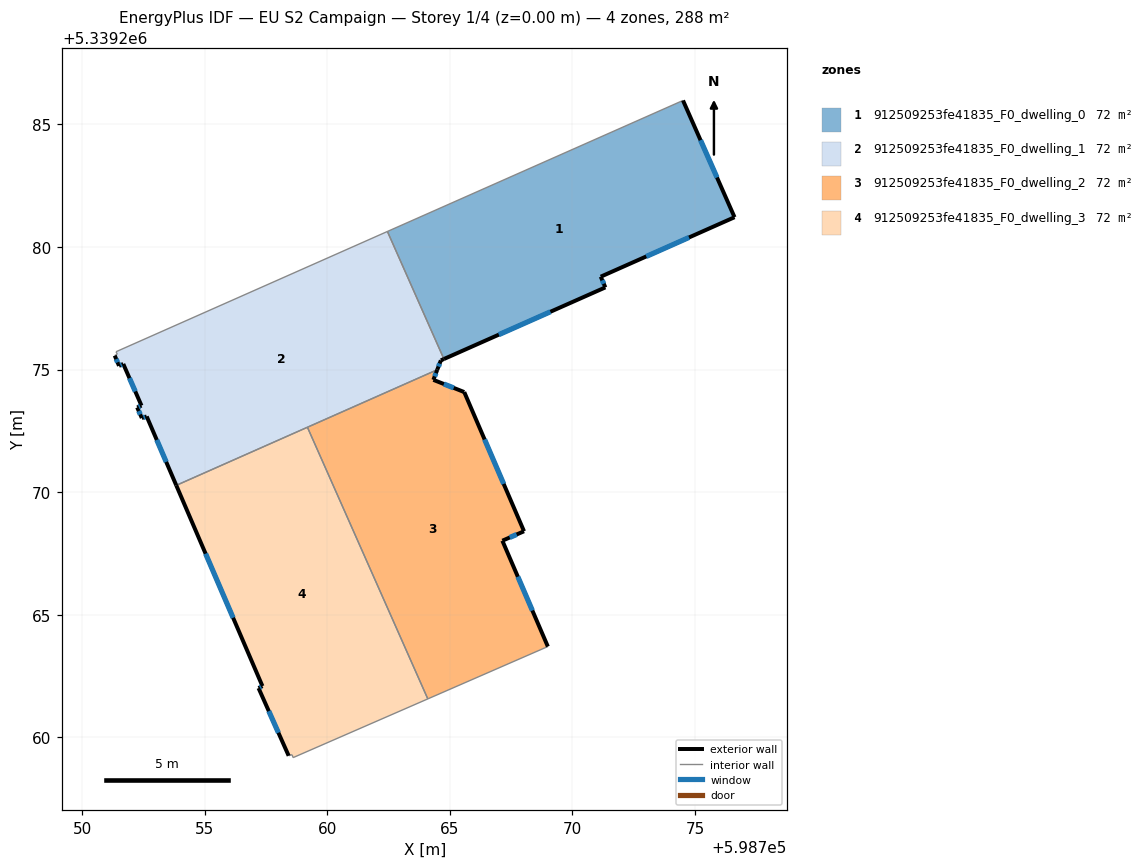
=== STOREY PLAN SPEC (per zone: floor XY polygon, exterior-wall plan segments, windows/doors) ===
zone 1: 912509253fe41835_F0_dwelling_0  (72.1 m²)
  floor: (598774.51, 5339285.97) (598776.61, 5339281.21) (598771.15, 5339278.79) (598771.34, 5339278.35) (598764.76, 5339275.43) (598762.45, 5339280.63)
  exterior wall: (598771.34, 5339278.35) – (598771.15, 5339278.79)  [0.5 m]
    window: (598771.28, 5339278.50) – (598771.22, 5339278.64)  [0.1 m²]
  exterior wall: (598764.76, 5339275.43) – (598771.34, 5339278.35)  [7.2 m]
    window: (598767.00, 5339276.42) – (598769.10, 5339277.36)  [2.2 m²]
  exterior wall: (598776.61, 5339281.21) – (598774.51, 5339285.97)  [5.2 m]
    window: (598775.89, 5339282.83) – (598775.22, 5339284.35)  [1.6 m²]
  exterior wall: (598771.15, 5339278.79) – (598776.61, 5339281.21)  [6.0 m]
    window: (598773.01, 5339279.61) – (598774.75, 5339280.39)  [1.8 m²]
  interior walls: 2
zone 2: 912509253fe41835_F0_dwelling_1  (72.1 m²)
  floor: (598762.45, 5339280.63) (598764.76, 5339275.43) (598764.63, 5339275.38) (598764.48, 5339274.99) (598753.84, 5339270.28) (598752.63, 5339273.09) (598752.44, 5339273.02) (598752.25, 5339273.45) (598752.42, 5339273.53) (598751.68, 5339275.23) (598751.51, 5339275.15) (598751.33, 5339275.57) (598751.43, 5339275.63) (598751.38, 5339275.73)
  exterior wall: (598752.25, 5339273.45) – (598752.44, 5339273.02)  [0.5 m]
    window: (598752.31, 5339273.31) – (598752.37, 5339273.17)  [0.1 m²]
  exterior wall: (598752.42, 5339273.53) – (598752.25, 5339273.45)  [0.2 m]
    window: (598752.36, 5339273.50) – (598752.31, 5339273.48)  [0.1 m²]
  exterior wall: (598751.68, 5339275.23) – (598752.42, 5339273.53)  [1.9 m]
    window: (598751.93, 5339274.65) – (598752.17, 5339274.11)  [0.6 m²]
  exterior wall: (598751.51, 5339275.15) – (598751.68, 5339275.23)  [0.2 m]
    window: (598751.56, 5339275.18) – (598751.62, 5339275.20)  [0.1 m²]
  exterior wall: (598751.33, 5339275.57) – (598751.51, 5339275.15)  [0.5 m]
    window: (598751.39, 5339275.43) – (598751.45, 5339275.29)  [0.1 m²]
  exterior wall: (598764.63, 5339275.38) – (598764.76, 5339275.43)  [0.1 m]
  exterior wall: (598764.48, 5339274.99) – (598764.63, 5339275.38)  [0.4 m]
    window: (598764.54, 5339275.12) – (598764.58, 5339275.25)  [0.1 m²]
  exterior wall: (598752.63, 5339273.09) – (598753.84, 5339270.28)  [3.1 m]
    window: (598753.04, 5339272.13) – (598753.43, 5339271.23)  [0.9 m²]
  exterior wall: (598752.44, 5339273.02) – (598752.63, 5339273.09)  [0.2 m]
    window: (598752.50, 5339273.04) – (598752.57, 5339273.07)  [0.1 m²]
  interior walls: 6
zone 3: 912509253fe41835_F0_dwelling_2  (72.1 m²)
  floor: (598765.58, 5339274.08) (598768.02, 5339268.41) (598767.14, 5339268.02) (598768.99, 5339263.70) (598764.10, 5339261.57) (598759.19, 5339272.65) (598764.48, 5339274.99) (598764.33, 5339274.58)
  exterior wall: (598768.99, 5339263.70) – (598767.14, 5339268.02)  [4.7 m]
    window: (598768.36, 5339265.17) – (598767.77, 5339266.55)  [1.4 m²]
  exterior wall: (598764.33, 5339274.58) – (598764.48, 5339274.99)  [0.4 m]
    window: (598764.38, 5339274.72) – (598764.43, 5339274.85)  [0.1 m²]
  exterior wall: (598765.58, 5339274.08) – (598764.33, 5339274.58)  [1.4 m]
    window: (598765.16, 5339274.25) – (598764.75, 5339274.41)  [0.4 m²]
  exterior wall: (598768.02, 5339268.41) – (598765.58, 5339274.08)  [6.2 m]
    window: (598767.19, 5339270.34) – (598766.41, 5339272.15)  [1.9 m²]
  exterior wall: (598767.14, 5339268.02) – (598768.02, 5339268.41)  [1.0 m]
    window: (598767.44, 5339268.15) – (598767.72, 5339268.27)  [0.3 m²]
  interior walls: 3
zone 4: 912509253fe41835_F0_dwelling_3  (72.1 m²)
  floor: (598759.19, 5339272.65) (598764.10, 5339261.57) (598758.60, 5339259.17) (598758.56, 5339259.29) (598758.42, 5339259.25) (598757.20, 5339262.01) (598757.35, 5339262.09) (598753.84, 5339270.28)
  exterior wall: (598757.20, 5339262.01) – (598758.42, 5339259.25)  [3.0 m]
    window: (598757.61, 5339261.07) – (598758.01, 5339260.19)  [0.9 m²]
  exterior wall: (598757.35, 5339262.09) – (598757.20, 5339262.01)  [0.2 m]
    window: (598757.30, 5339262.06) – (598757.25, 5339262.04)  [0.1 m²]
  exterior wall: (598753.84, 5339270.28) – (598757.35, 5339262.09)  [8.9 m]
    window: (598755.04, 5339267.49) – (598756.16, 5339264.88)  [2.7 m²]
  interior walls: 5

=== DERIVED (storey summary) ===
Building: EU S2 Campaign
Storey: 1 of 4  (floor level z = 0.00 m)
Storey gross floor area: 288.5 m²
Zones on this storey: 4
  - 912509253fe41835_F0_dwelling_0: floor 72.1 m²; exterior wall 18.9 m (56.6 m²); 4 window(s) 5.8 m²; WWR 10.2%
  - 912509253fe41835_F0_dwelling_1: floor 72.1 m²; exterior wall 7.0 m (20.9 m²); 8 window(s) 2.1 m²; WWR 10.0%
  - 912509253fe41835_F0_dwelling_2: floor 72.1 m²; exterior wall 13.6 m (40.9 m²); 5 window(s) 4.2 m²; WWR 10.2%
  - 912509253fe41835_F0_dwelling_3: floor 72.1 m²; exterior wall 12.1 m (36.3 m²); 3 window(s) 3.7 m²; WWR 10.2%
Zone adjacency (shared interzone walls):
  - 912509253fe41835_F0_dwelling_0 ↔ 912509253fe41835_F0_dwelling_1
  - 912509253fe41835_F0_dwelling_1 ↔ 912509253fe41835_F0_dwelling_2
  - 912509253fe41835_F0_dwelling_1 ↔ 912509253fe41835_F0_dwelling_3
  - 912509253fe41835_F0_dwelling_2 ↔ 912509253fe41835_F0_dwelling_3